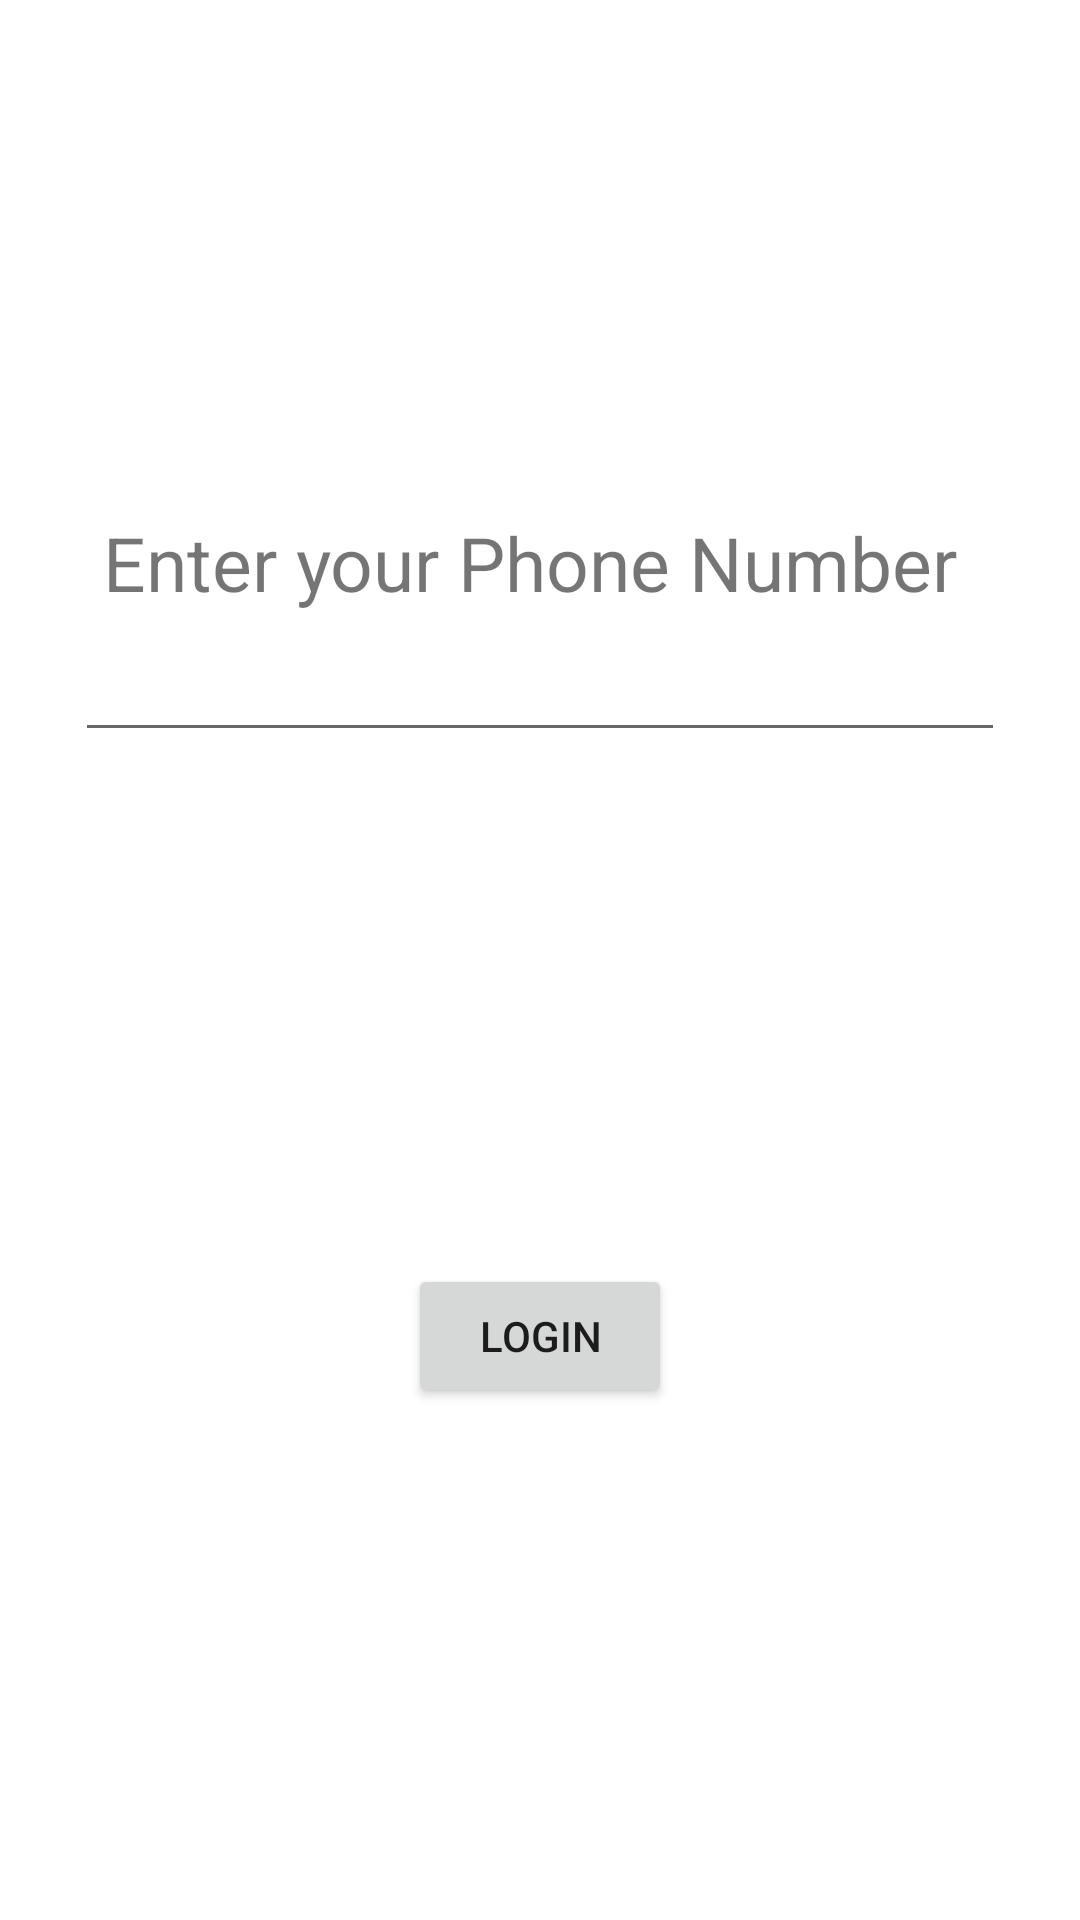

Android layout source for this screen:
<!-- AndroidManifest.xml: application theme Theme.Zaidi_App_Project -->
<!-- res/layout/activity_main.xml -->
<?xml version="1.0" encoding="utf-8"?>
<androidx.constraintlayout.widget.ConstraintLayout xmlns:android="http://schemas.android.com/apk/res/android"
    xmlns:app="http://schemas.android.com/apk/res-auto"
    xmlns:tools="http://schemas.android.com/tools"
    android:layout_width="match_parent"
    android:layout_height="match_parent"
    tools:context=".MainActivity">

    <LinearLayout

        android:id="@+id/linear"
        android:layout_width="match_parent"
        android:layout_height="wrap_content"
        android:gravity="center"
        android:orientation="vertical"
        android:paddingHorizontal="25dp"
        app:layout_constraintBottom_toTopOf="@+id/submit"
        app:layout_constraintStart_toStartOf="parent"
        app:layout_constraintTop_toTopOf="parent">

        <TextView
            android:id="@+id/textView"
            android:layout_width="wrap_content"
            android:layout_height="wrap_content"
            android:paddingBottom="5dp"
            android:text="Enter your Phone Number "
            android:textSize="25sp" />

        <EditText
            android:id="@+id/phoneNumber"
            android:inputType="number"
            android:maxLength="10"
            android:layout_width="match_parent"
            android:layout_height="wrap_content"
            android:paddingHorizontal="50dp" />
    </LinearLayout>

    <Button
        android:id="@+id/submit"
        android:layout_width="wrap_content"
        android:layout_height="wrap_content"
        android:text="Login"
        app:layout_constraintTop_toBottomOf="@+id/linear"
        app:layout_constraintBottom_toBottomOf="parent"
        app:layout_constraintEnd_toEndOf="parent"
        app:layout_constraintStart_toStartOf="parent" />


</androidx.constraintlayout.widget.ConstraintLayout>
<!-- resources referenced by this layout -->
<resources>
  <style name="Theme.Zaidi_App_Project" parent="Theme.MaterialComponents.DayNight.DarkActionBar">
          
          <item name="colorPrimary">@color/purple_500</item>
          <item name="colorPrimaryVariant">@color/purple_700</item>
          <item name="colorOnPrimary">@color/white</item>
          
          <item name="colorSecondary">@color/teal_200</item>
          <item name="colorSecondaryVariant">@color/teal_700</item>
          <item name="colorOnSecondary">@color/black</item>
          
          <item name="android:statusBarColor">?attr/colorPrimaryVariant</item>
          
      </style>
  <!-- not gathered from this repository: default colours our renderer supplied (Android Studio template values) -->
  <color name="purple_500">#FF6200EE</color>
  <color name="purple_700">#FF3700B3</color>
  <color name="teal_200">#FF03DAC5</color>
  <color name="teal_700">#FF018786</color>
  <color name="black">#FF000000</color>
  <color name="white">#FFFFFFFF</color>
</resources>
